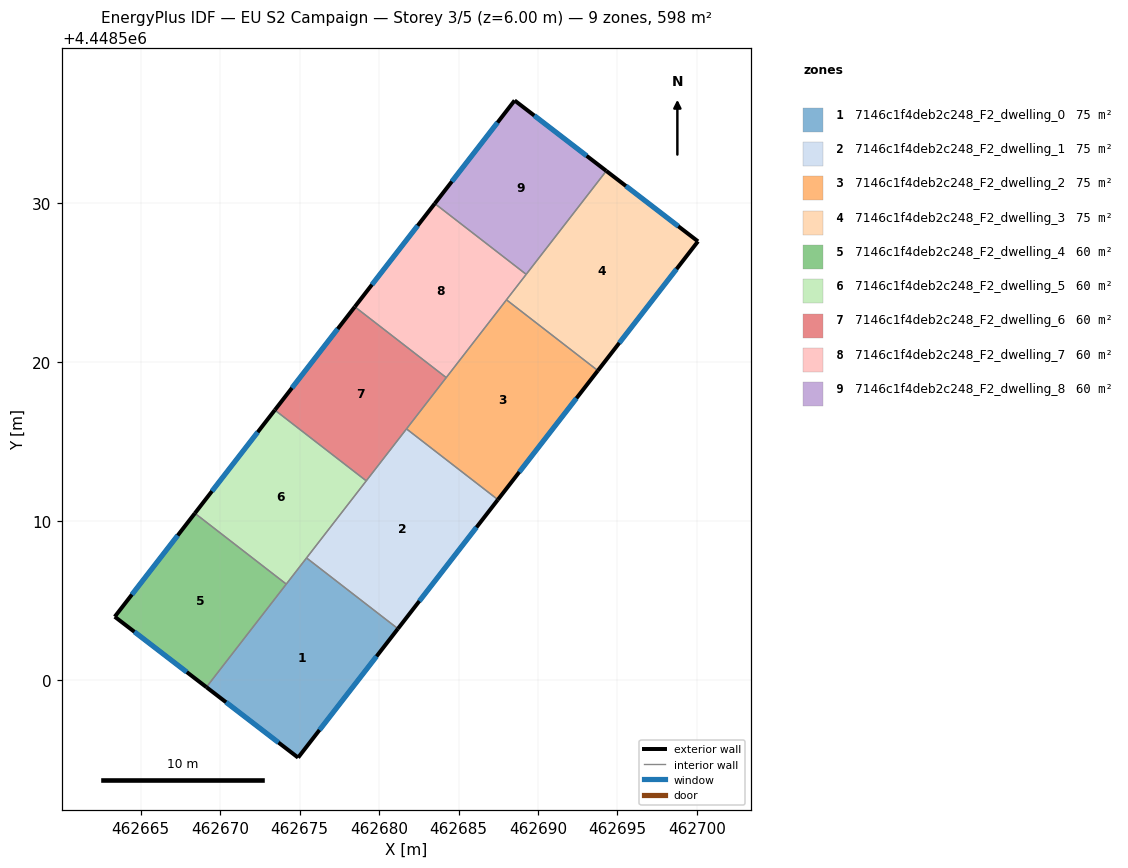
=== STOREY PLAN SPEC (per zone: floor XY polygon, exterior-wall plan segments, windows/doors) ===
zone 1: 7146c1f4deb2c248_F2_dwelling_0  (74.8 m²)
  floor: (462681.19, 4448503.22) (462674.90, 4448495.11) (462669.13, 4448499.54) (462675.43, 4448507.68)
  exterior wall: (462674.90, 4448495.11) – (462681.19, 4448503.22)  [10.3 m]
    window: (462676.25, 4448496.85) – (462679.84, 4448501.49)  [10.1 m²]
  exterior wall: (462669.13, 4448499.54) – (462674.90, 4448495.11)  [7.3 m]
    window: (462670.37, 4448498.59) – (462673.67, 4448496.06)  [7.1 m²]
  interior walls: 3
zone 2: 7146c1f4deb2c248_F2_dwelling_1  (74.8 m²)
  floor: (462687.48, 4448511.35) (462681.19, 4448503.22) (462675.43, 4448507.68) (462681.73, 4448515.80)
  exterior wall: (462681.19, 4448503.22) – (462687.48, 4448511.35)  [10.3 m]
    window: (462682.53, 4448504.96) – (462686.13, 4448509.61)  [10.1 m²]
  interior walls: 4
zone 3: 7146c1f4deb2c248_F2_dwelling_2  (74.8 m²)
  floor: (462693.77, 4448519.47) (462687.48, 4448511.35) (462681.73, 4448515.80) (462688.02, 4448523.93)
  exterior wall: (462687.48, 4448511.35) – (462693.77, 4448519.47)  [10.3 m]
    window: (462688.83, 4448513.09) – (462692.42, 4448517.73)  [10.1 m²]
  interior walls: 4
zone 4: 7146c1f4deb2c248_F2_dwelling_3  (74.8 m²)
  floor: (462700.07, 4448527.61) (462693.77, 4448519.47) (462688.02, 4448523.93) (462694.30, 4448532.04)
  exterior wall: (462700.07, 4448527.61) – (462694.30, 4448532.04)  [7.3 m]
    window: (462698.84, 4448528.56) – (462695.54, 4448531.09)  [7.1 m²]
  exterior wall: (462693.77, 4448519.47) – (462700.07, 4448527.61)  [10.3 m]
    window: (462695.12, 4448521.21) – (462698.72, 4448525.86)  [10.1 m²]
  interior walls: 3
zone 5: 7146c1f4deb2c248_F2_dwelling_4  (59.8 m²)
  floor: (462674.16, 4448506.03) (462669.13, 4448499.54) (462663.36, 4448503.98) (462668.40, 4448510.49)
  exterior wall: (462663.36, 4448503.98) – (462669.13, 4448499.54)  [7.3 m]
    window: (462664.60, 4448503.03) – (462667.89, 4448500.49)  [7.1 m²]
  exterior wall: (462668.40, 4448510.49) – (462663.36, 4448503.98)  [8.2 m]
    window: (462667.32, 4448509.10) – (462664.44, 4448505.37)  [8.1 m²]
  interior walls: 2
zone 6: 7146c1f4deb2c248_F2_dwelling_5  (59.8 m²)
  floor: (462679.19, 4448512.53) (462674.16, 4448506.03) (462668.40, 4448510.49) (462673.44, 4448516.99)
  exterior wall: (462673.44, 4448516.99) – (462668.40, 4448510.49)  [8.2 m]
    window: (462672.36, 4448515.60) – (462669.48, 4448511.88)  [8.1 m²]
  interior walls: 4
zone 7: 7146c1f4deb2c248_F2_dwelling_6  (59.8 m²)
  floor: (462684.23, 4448519.03) (462679.19, 4448512.53) (462673.44, 4448516.99) (462678.47, 4448523.49)
  exterior wall: (462678.47, 4448523.49) – (462673.44, 4448516.99)  [8.2 m]
    window: (462677.39, 4448522.10) – (462674.52, 4448518.38)  [8.1 m²]
  interior walls: 4
zone 8: 7146c1f4deb2c248_F2_dwelling_7  (59.8 m²)
  floor: (462689.26, 4448525.53) (462684.23, 4448519.03) (462678.47, 4448523.49) (462683.51, 4448529.99)
  exterior wall: (462683.51, 4448529.99) – (462678.47, 4448523.49)  [8.2 m]
    window: (462682.43, 4448528.60) – (462679.55, 4448524.88)  [8.1 m²]
  interior walls: 4
zone 9: 7146c1f4deb2c248_F2_dwelling_8  (59.8 m²)
  floor: (462694.30, 4448532.04) (462689.26, 4448525.53) (462683.51, 4448529.99) (462688.53, 4448536.48)
  exterior wall: (462688.53, 4448536.48) – (462683.51, 4448529.99)  [8.2 m]
    window: (462687.46, 4448535.09) – (462684.58, 4448531.38)  [8.0 m²]
  exterior wall: (462694.30, 4448532.04) – (462688.53, 4448536.48)  [7.3 m]
    window: (462693.07, 4448532.99) – (462689.77, 4448535.53)  [7.1 m²]
  interior walls: 2

=== DERIVED (storey summary) ===
Building: EU S2 Campaign
Storey: 3 of 5  (floor level z = 6.00 m)
Storey gross floor area: 598.4 m²
Zones on this storey: 9
  - 7146c1f4deb2c248_F2_dwelling_0: floor 74.8 m²; exterior wall 17.5 m (52.6 m²); 2 window(s) 17.2 m²; WWR 32.7%
  - 7146c1f4deb2c248_F2_dwelling_1: floor 74.8 m²; exterior wall 10.3 m (30.8 m²); 1 window(s) 10.1 m²; WWR 32.7%
  - 7146c1f4deb2c248_F2_dwelling_2: floor 74.8 m²; exterior wall 10.3 m (30.8 m²); 1 window(s) 10.1 m²; WWR 32.7%
  - 7146c1f4deb2c248_F2_dwelling_3: floor 74.8 m²; exterior wall 17.6 m (52.7 m²); 2 window(s) 17.2 m²; WWR 32.7%
  - 7146c1f4deb2c248_F2_dwelling_4: floor 59.8 m²; exterior wall 15.5 m (46.5 m²); 2 window(s) 15.2 m²; WWR 32.7%
  - 7146c1f4deb2c248_F2_dwelling_5: floor 59.8 m²; exterior wall 8.2 m (24.7 m²); 1 window(s) 8.1 m²; WWR 32.7%
  - 7146c1f4deb2c248_F2_dwelling_6: floor 59.8 m²; exterior wall 8.2 m (24.7 m²); 1 window(s) 8.1 m²; WWR 32.7%
  - 7146c1f4deb2c248_F2_dwelling_7: floor 59.8 m²; exterior wall 8.2 m (24.7 m²); 1 window(s) 8.1 m²; WWR 32.7%
  - 7146c1f4deb2c248_F2_dwelling_8: floor 59.8 m²; exterior wall 15.5 m (46.5 m²); 2 window(s) 15.2 m²; WWR 32.7%
Zone adjacency (shared interzone walls):
  - 7146c1f4deb2c248_F2_dwelling_0 ↔ 7146c1f4deb2c248_F2_dwelling_1
  - 7146c1f4deb2c248_F2_dwelling_0 ↔ 7146c1f4deb2c248_F2_dwelling_4
  - 7146c1f4deb2c248_F2_dwelling_0 ↔ 7146c1f4deb2c248_F2_dwelling_5
  - 7146c1f4deb2c248_F2_dwelling_1 ↔ 7146c1f4deb2c248_F2_dwelling_2
  - 7146c1f4deb2c248_F2_dwelling_1 ↔ 7146c1f4deb2c248_F2_dwelling_5
  - 7146c1f4deb2c248_F2_dwelling_1 ↔ 7146c1f4deb2c248_F2_dwelling_6
  - 7146c1f4deb2c248_F2_dwelling_2 ↔ 7146c1f4deb2c248_F2_dwelling_3
  - 7146c1f4deb2c248_F2_dwelling_2 ↔ 7146c1f4deb2c248_F2_dwelling_6
  - 7146c1f4deb2c248_F2_dwelling_2 ↔ 7146c1f4deb2c248_F2_dwelling_7
  - 7146c1f4deb2c248_F2_dwelling_3 ↔ 7146c1f4deb2c248_F2_dwelling_7
  - 7146c1f4deb2c248_F2_dwelling_3 ↔ 7146c1f4deb2c248_F2_dwelling_8
  - 7146c1f4deb2c248_F2_dwelling_4 ↔ 7146c1f4deb2c248_F2_dwelling_5
  - 7146c1f4deb2c248_F2_dwelling_5 ↔ 7146c1f4deb2c248_F2_dwelling_6
  - 7146c1f4deb2c248_F2_dwelling_6 ↔ 7146c1f4deb2c248_F2_dwelling_7
  - 7146c1f4deb2c248_F2_dwelling_7 ↔ 7146c1f4deb2c248_F2_dwelling_8